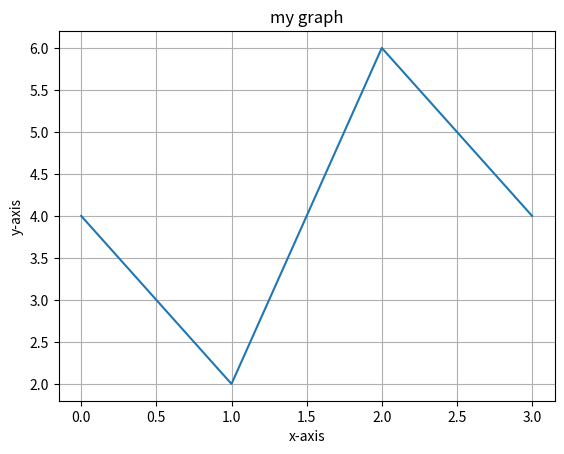

Source code (Python):
import matplotlib.pyplot as p
p.plot([4, 2, 6, 4])
p.ylabel("y-axis")
p.xlabel("x-axis")
p.title("my graph")
p.grid()
p.show()

# run the prg....it will take some time to open..it will open a graph
